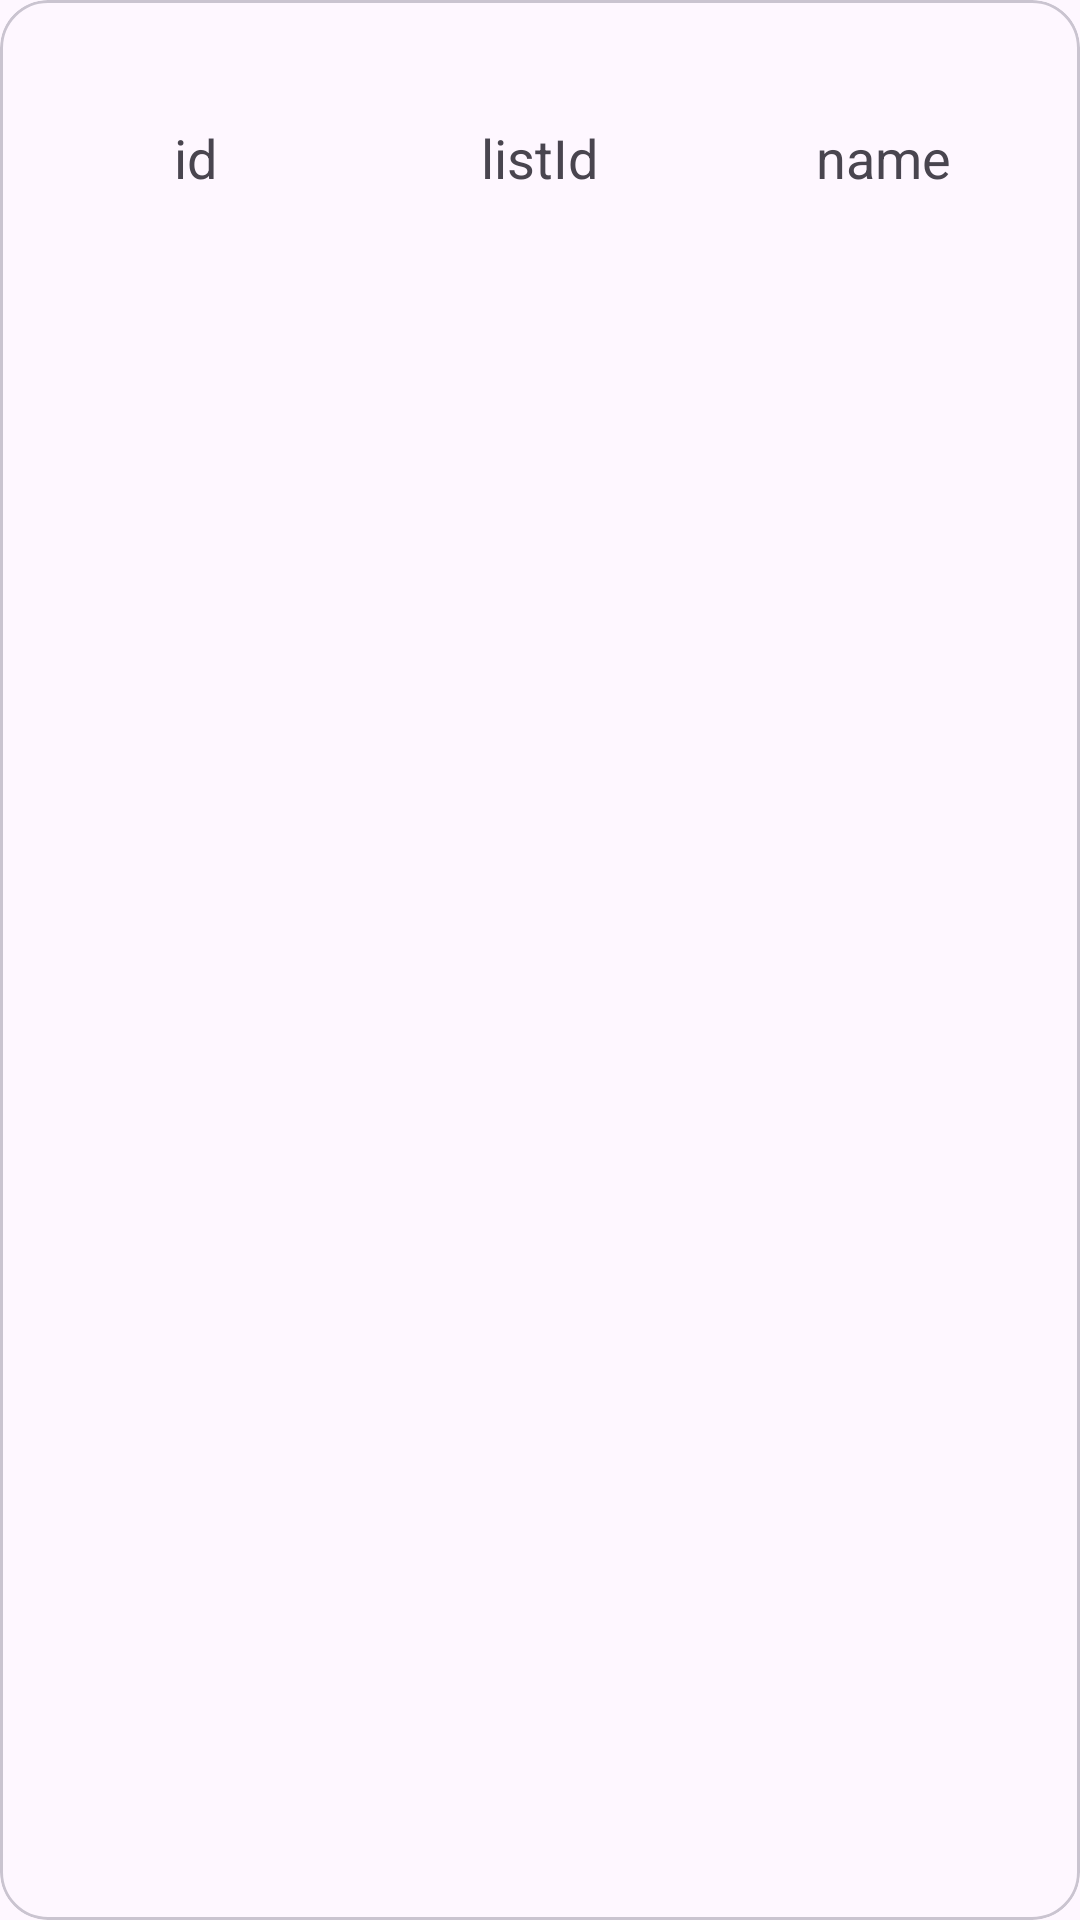

Android layout source for this screen:
<!-- AndroidManifest.xml: application theme Theme.Fetch -->
<!-- res/layout/item.xml -->
<?xml version="1.0" encoding="utf-8"?>
<com.google.android.material.card.MaterialCardView
    xmlns:android="http://schemas.android.com/apk/res/android"
    xmlns:app="http://schemas.android.com/apk/res-auto"
    android:layout_width="match_parent"
    android:layout_height="wrap_content"
    xmlns:tools="http://schemas.android.com/tools"
    android:theme="@style/Theme.Material3.DayNight"
    android:layout_margin="8dp"
    app:cardCornerRadius="16dp"
    android:clickable="false"
    android:id="@+id/card"
    android:focusable="true">
    <LinearLayout
        android:layout_width="match_parent"
        android:layout_height="wrap_content"
        android:orientation="horizontal"
        android:weightSum="3"
        android:gravity="center"
        android:padding="8dp"
        android:baselineAligned="false">

        <LinearLayout
            android:layout_width="0dp"
            android:layout_height="wrap_content"
            android:orientation="vertical"
            android:gravity="center"
            android:layout_weight="1"
            android:padding="8dp">
            <TextView
                android:id="@+id/id"
                android:layout_width="wrap_content"
                android:layout_height="wrap_content"
                android:textAppearance="?attr/textAppearanceTitleMedium"
                android:textSize="18sp"
                tools:text="1" />
            <TextView
                android:id="@+id/idText"
                android:layout_width="wrap_content"
                android:layout_height="wrap_content"
                android:textSize="18sp"
                android:text="@string/id" />
        </LinearLayout>

        <LinearLayout
            android:layout_width="0dp"
            android:layout_height="wrap_content"
            android:orientation="vertical"
            android:gravity="center"
            android:layout_weight="1"
            android:padding="8dp">
            <TextView
                android:id="@+id/listId"
                android:layout_width="wrap_content"
                android:layout_height="wrap_content"
                android:textAppearance="?attr/textAppearanceTitleMedium"
                android:textSize="18sp"
                tools:text="1" />
            <TextView
                android:id="@+id/listIdText"
                android:layout_width="wrap_content"
                android:layout_height="wrap_content"
                android:textSize="18sp"
                android:text="@string/listid" />
        </LinearLayout>

        <LinearLayout
            android:layout_width="0dp"
            android:layout_height="wrap_content"
            android:orientation="vertical"
            android:gravity="center"
            android:layout_weight="1"
            android:padding="8dp">
            <TextView
                android:id="@+id/name"
                android:layout_width="wrap_content"
                android:layout_height="wrap_content"
                android:textAppearance="?attr/textAppearanceTitleMedium"
                android:textSize="18sp"
                tools:text="1" />
            <TextView
                android:id="@+id/nameText"
                android:layout_width="wrap_content"
                android:layout_height="wrap_content"
                android:textSize="18sp"
                android:text="@string/name" />
        </LinearLayout>

    </LinearLayout>

</com.google.android.material.card.MaterialCardView>
<!-- resources referenced by this layout -->
<resources>
  <string name="id">id</string>
  <string name="listid">listId</string>
  <string name="name">name</string>
  <style name="Theme.Fetch" parent="Base.Theme.Fetch" />
  <style name="Base.Theme.Fetch" parent="Theme.Material3.DayNight">
          
          
          <item name="android:statusBarColor">@color/black</item>
      </style>
  <!-- not gathered from this repository: default colours our renderer supplied (Android Studio template values) -->
  <color name="black">#FF000000</color>
</resources>
